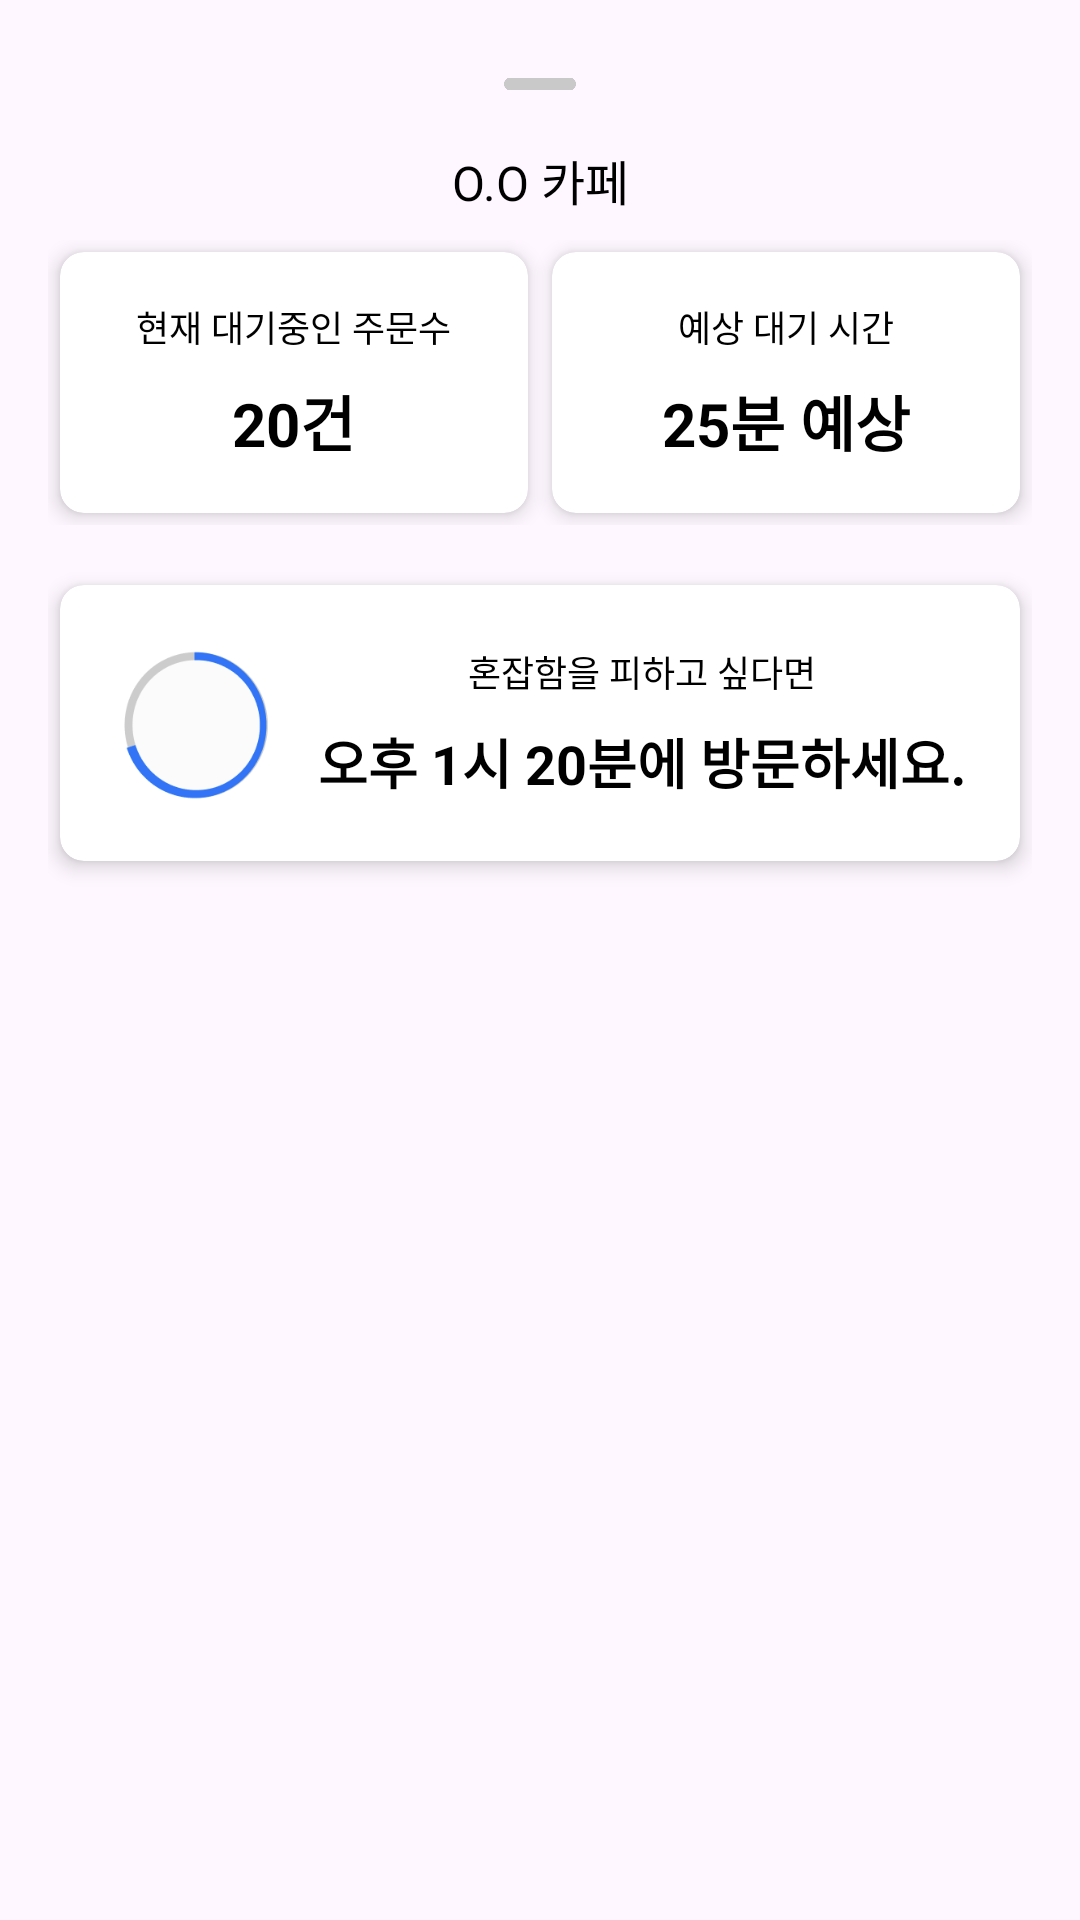

Reconstruct the res/layout file that produces this screen, plus the resources it refers to.
<!-- AndroidManifest.xml: application theme Theme.MyApplication -->
<!-- res/layout/bottom_sheet_layout.xml -->
<?xml version="1.0" encoding="utf-8"?>
<LinearLayout xmlns:android="http://schemas.android.com/apk/res/android"
    xmlns:app="http://schemas.android.com/apk/res-auto"
    android:layout_width="match_parent"
    android:layout_height="wrap_content"
    android:orientation="vertical"
    android:padding="16dp"
    android:background="@drawable/bottom_sheet_background">

    
    <ImageView
        android:id="@+id/minus_icon"
        android:layout_width="50dp"
        android:layout_height="24dp"
        android:layout_gravity="center_horizontal"
        android:src="@drawable/minus" />

    
    <androidx.constraintlayout.widget.ConstraintLayout
        android:layout_width="match_parent"
        android:layout_height="wrap_content"
        android:layout_marginTop="8dp"
        android:layout_marginBottom="8dp">

        <TextView
            android:id="@+id/tv_cafe_name"
            android:layout_width="wrap_content"
            android:layout_height="wrap_content"
            android:text="O.O 카페"
            android:textSize="16sp"
            android:textColor="@android:color/black"
            app:layout_constraintEnd_toStartOf="@+id/reload_icon"
            app:layout_constraintStart_toStartOf="parent"
            app:layout_constraintTop_toTopOf="parent"
            app:layout_constraintBottom_toBottomOf="parent"
            app:layout_constraintHorizontal_bias="0.55" />

        <ImageView
            android:id="@+id/reload_icon"
            android:layout_width="24dp"
            android:layout_height="24dp"
            android:layout_gravity="end"
            android:src="@drawable/reload"
            app:layout_constraintEnd_toEndOf="parent"
            app:layout_constraintTop_toTopOf="parent"
            app:layout_constraintBottom_toBottomOf="parent" />
    </androidx.constraintlayout.widget.ConstraintLayout>

    
    <LinearLayout
        android:layout_width="match_parent"
        android:layout_height="wrap_content"
        android:orientation="horizontal"
        android:paddingBottom="16dp">

        <androidx.cardview.widget.CardView
            android:layout_width="0dp"
            android:layout_height="wrap_content"
            android:layout_weight="1"
            android:layout_marginTop="15dp"
            android:layout_marginEnd="8dp"
            android:layout_margin="4dp"
            app:cardCornerRadius="8dp"
            app:cardElevation="4dp">

            <LinearLayout
                android:layout_width="match_parent"
                android:layout_height="match_parent"
                android:orientation="vertical"
                android:padding="16dp"
                android:gravity="center">

                <TextView
                    android:layout_width="wrap_content"
                    android:layout_height="wrap_content"
                    android:text="현재 대기중인 주문수"
                    android:textSize="12sp"
                    android:textColor="@android:color/black"/>

                <TextView
                    android:id="@+id/tv_order_count"
                    android:layout_width="wrap_content"
                    android:layout_height="wrap_content"
                    android:text="20건"
                    android:textSize="20sp"
                    android:textColor="@android:color/black"
                    android:textStyle="bold"
                    android:layout_marginTop="8dp"/>
            </LinearLayout>
        </androidx.cardview.widget.CardView>

        <androidx.cardview.widget.CardView
            android:layout_width="0dp"
            android:layout_height="wrap_content"
            android:layout_weight="1"
            android:layout_marginTop="15dp"
            android:layout_marginStart="8dp"
            android:layout_margin="4dp"
            app:cardCornerRadius="8dp"
            app:cardElevation="4dp">

            <LinearLayout
                android:layout_width="match_parent"
                android:layout_height="match_parent"
                android:orientation="vertical"
                android:padding="16dp"
                android:gravity="center">

                <TextView
                    android:layout_width="wrap_content"
                    android:layout_height="wrap_content"
                    android:text="예상 대기 시간"
                    android:textSize="12sp"
                    android:textColor="@android:color/black"/>

                <TextView
                    android:id="@+id/tv_wait_time"
                    android:layout_width="wrap_content"
                    android:layout_height="wrap_content"
                    android:text="25분 예상"
                    android:textSize="20sp"
                    android:textColor="@android:color/black"
                    android:textStyle="bold"
                    android:layout_marginTop="8dp"/>
            </LinearLayout>
        </androidx.cardview.widget.CardView>
    </LinearLayout>

    
    <androidx.cardview.widget.CardView
        android:layout_width="match_parent"
        android:layout_height="wrap_content"
        android:orientation="vertical"
        android:layout_marginTop="15dp"
        android:layout_margin="4dp"
        app:cardCornerRadius="8dp"
        app:cardElevation="4dp">

        <LinearLayout
            android:layout_width="match_parent"
            android:layout_height="match_parent"
            android:orientation="horizontal"
            android:padding="16dp"
            android:gravity="center_vertical">

            <ImageView
                android:id="@+id/graph_icon"
                android:layout_width="60dp"
                android:layout_height="60dp"
                android:layout_marginEnd="8dp"
                android:src="@drawable/graph" />

            <LinearLayout
                android:layout_width="0dp"
                android:layout_height="wrap_content"
                android:layout_weight="1"
                android:orientation="vertical"
                android:gravity="center_horizontal">

                <TextView
                    android:id="@+id/tv_congestion_status"
                    android:layout_width="wrap_content"
                    android:layout_height="wrap_content"
                    android:text="혼잡함을 피하고 싶다면"
                    android:textSize="12sp"
                    android:textColor="@android:color/black"/>

                <TextView
                    android:id="@+id/tv_recommend_time"
                    android:layout_width="wrap_content"
                    android:layout_height="wrap_content"
                    android:text="오후 1시 20분에 방문하세요."
                    android:textSize="18sp"
                    android:textColor="@android:color/black"
                    android:textStyle="bold"
                    android:layout_marginTop="8dp"/>
            </LinearLayout>
        </LinearLayout>
    </androidx.cardview.widget.CardView>
</LinearLayout>
<!-- resources referenced by this layout -->
<resources>
  <!-- drawable graph: png bitmap (drawable, 5823 bytes) -->
  <!-- drawable minus: png bitmap (drawable, 3402 bytes) -->
  <style name="Theme.MyApplication" parent="Base.Theme.MyApplication" />
  <style name="Base.Theme.MyApplication" parent="Theme.Material3.DayNight.NoActionBar">
          
          
      </style>
</resources>
